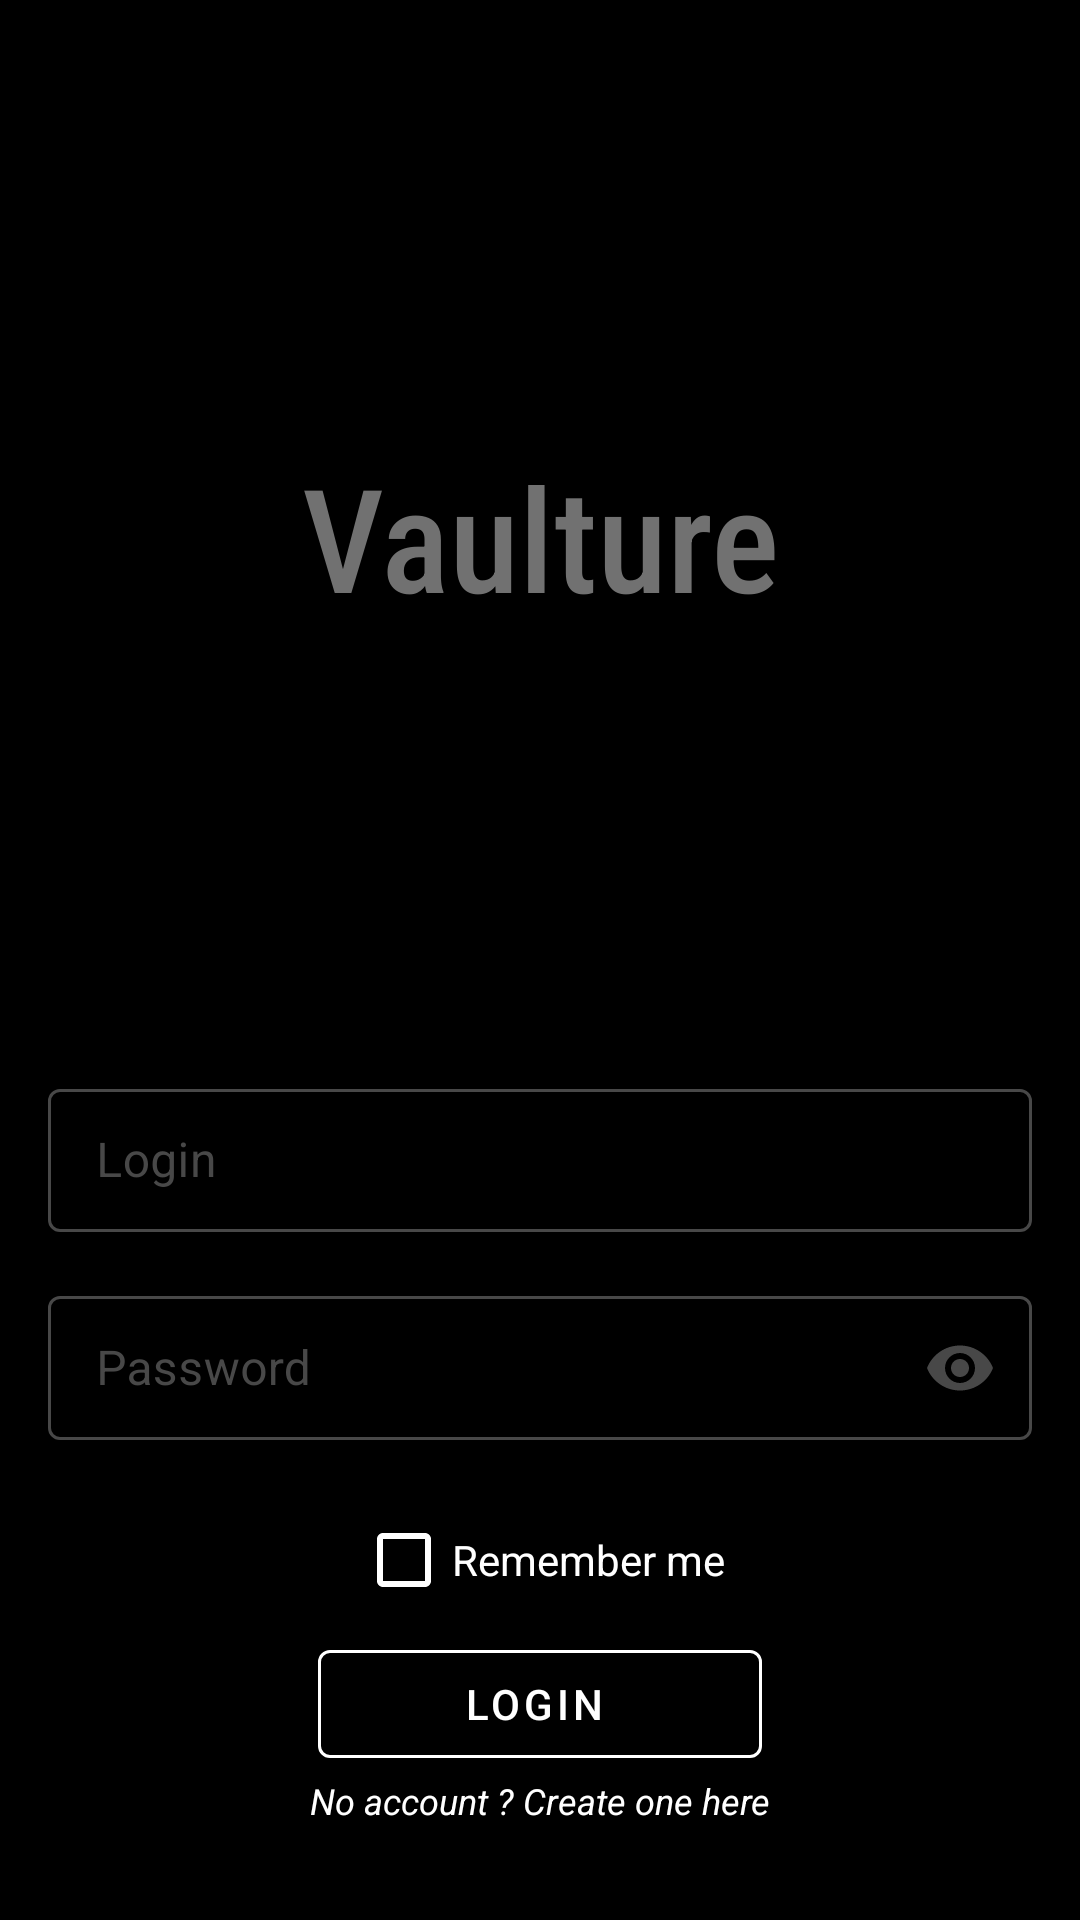

This screen was rendered from an Android layout file. Write that file and the resources it references.
<!-- AndroidManifest.xml: fallback theme Theme.MaterialComponents.DayNight.NoActionBar -->
<!-- res/layout/login_fragment.xml -->
<?xml version="1.0" encoding="utf-8"?>
<androidx.constraintlayout.widget.ConstraintLayout xmlns:android="http://schemas.android.com/apk/res/android"
    xmlns:app="http://schemas.android.com/apk/res-auto"
    xmlns:tools="http://schemas.android.com/tools"
    style="@style/MainBackground"
    tools:context=".fragment.login.LoginFragment">

    <TextView
        android:id="@+id/tvAppName"
        style="@style/MainLogoStyle"
        app:layout_constraintBottom_toTopOf="@id/loginLayout" />

    <com.google.android.material.textfield.TextInputLayout
        android:id="@+id/loginLayout"
        style="@style/CustomLoginInputLayout"
        app:layout_constraintBottom_toTopOf="@id/passwordLayout">

        <com.google.android.material.textfield.TextInputEditText
            android:id="@+id/loginInput"
            android:inputType="text"
            style="@style/CustomInputField"/>

    </com.google.android.material.textfield.TextInputLayout>

    <com.google.android.material.textfield.TextInputLayout
        android:id="@+id/passwordLayout"
        style="@style/CustomPwdInputLayout"
        app:layout_constraintBottom_toTopOf="@id/cbRememberMe">

        <com.google.android.material.textfield.TextInputEditText
            android:id="@+id/passwordInput"
            android:inputType="textPassword"
            android:imeOptions="actionDone"
            style="@style/CustomInputField"/>

    </com.google.android.material.textfield.TextInputLayout>

    <CheckBox
        android:id="@+id/cbRememberMe"
        android:layout_width="wrap_content"
        android:layout_height="wrap_content"
        android:text="Remember me"
        android:textColor="@color/onPrimary"
        android:buttonTint="@color/onPrimary"
        app:layout_constraintLeft_toLeftOf="parent"
        app:layout_constraintRight_toRightOf="parent"
        app:layout_constraintBottom_toTopOf="@id/btLogin"/>

    <Button
        android:id="@+id/btLogin"
        style="@style/CustomButton"
        android:text="Login"
        android:layout_marginBottom="48dp"
        app:layout_constraintBottom_toBottomOf="parent" />

    <TextView
        android:id="@+id/newAccountText"
        android:layout_width="wrap_content"
        android:layout_height="wrap_content"
        android:clickable="true"
        android:text="No account ? Create one here"
        android:textSize="12dp"
        android:textStyle="italic"
        android:textColor="@color/onPrimary"
        app:layout_constraintLeft_toLeftOf="parent"
        app:layout_constraintRight_toRightOf="parent"
        app:layout_constraintTop_toBottomOf="@id/btLogin" />

</androidx.constraintlayout.widget.ConstraintLayout>
<!-- resources referenced by this layout -->
<resources>
  <color name="onPrimary">#ffffff</color>
  <style name="CustomButton" parent="Widget.MaterialComponents.Button.OutlinedButton.Icon">
          <item name="android:layout_width">148dp</item>
          <item name="android:layout_height">wrap_content</item>
          <item name="android:textColor">@color/onPrimary</item>
          <item name="android:gravity">center</item>
          <item name="android:textAlignment">center</item>
          <item name="layout_constraintLeft_toLeftOf">parent</item>
          <item name="layout_constraintRight_toRightOf">parent</item>
          <item name="colorPrimary">@color/onPrimary</item>
          <item name="strokeColor">@color/onPrimary</item>
      </style>
  <style name="CustomInputField">
          <item name="android:layout_width">match_parent</item>
          <item name="android:layout_height">match_parent</item>
          <item name="android:textColor">@color/onPrimary</item>
          <item name="android:maxLines">1</item>
      </style>
  <style name="CustomLoginInputLayout" parent="CustomInputLayout">
          <item name="android:hint">Login</item>
          <item name="startIconDrawable">@drawable/ic_key_24</item>
      </style>
  <style name="CustomPwdInputLayout" parent="CustomInputLayout">
          <item name="endIconMode">password_toggle</item>
          <item name="android:hint">Password</item>
          <item name="startIconDrawable">@drawable/ic_lock_24</item>
          <item name="endIconTint">@color/primaryVariant</item>
      </style>
  <style name="MainBackground">
          <item name="android:layout_width">match_parent</item>
          <item name="android:layout_height">match_parent</item>
          <item name="android:background">#000000</item>
      </style>
  <style name="MainLogoStyle">
          <item name="android:layout_width">match_parent</item>
          <item name="android:layout_height">wrap_content</item>
          <item name="android:fontFamily">sans-serif-condensed-medium</item>
          <item name="android:gravity">center</item>
          <item name="android:text">@string/app_name</item>
          <item name="android:textAlignment">center</item>
          <item name="android:textSize">48dp</item>
          <item name="android:textColor">@color/subtitle</item>
          <item name="layout_constraintEnd_toEndOf">parent</item>
          <item name="layout_constraintStart_toStartOf">parent</item>
          <item name="layout_constraintTop_toTopOf">parent</item>
      </style>
  <style name="CustomInputLayout" parent="Widget.MaterialComponents.TextInputLayout.OutlinedBox.Dense">
          <item name="android:layout_width">match_parent</item>
          <item name="android:layout_height">wrap_content</item>
          <item name="android:layout_margin">16dp</item>
          <item name="layout_constraintStart_toStartOf">parent</item>
          <item name="layout_constraintEnd_toEndOf">parent</item>
          <item name="android:textColor">@color/onPrimary</item>
          <item name="android:textColorHint">@color/primaryVariant</item>
          <item name="android:tint">@color/primaryVariant</item>
          <item name="startIconTint">@color/primaryVariant</item>
          <item name="hintTextColor">@color/onPrimary</item>
          <item name="boxStrokeColor">@color/text_input_box_stroke</item>
          <item name="colorAccent">@color/onPrimary</item>
          <item name="colorPrimary">@color/onPrimary</item>
          <item name="colorSecondary">@color/onPrimary</item>
          <item name="colorOnSurface">@color/onPrimary</item>
      </style>
  <color name="primaryVariant">#484848</color>
  <string name="app_name">Vaulture</string>
  <color name="subtitle">#717171</color>
</resources>
